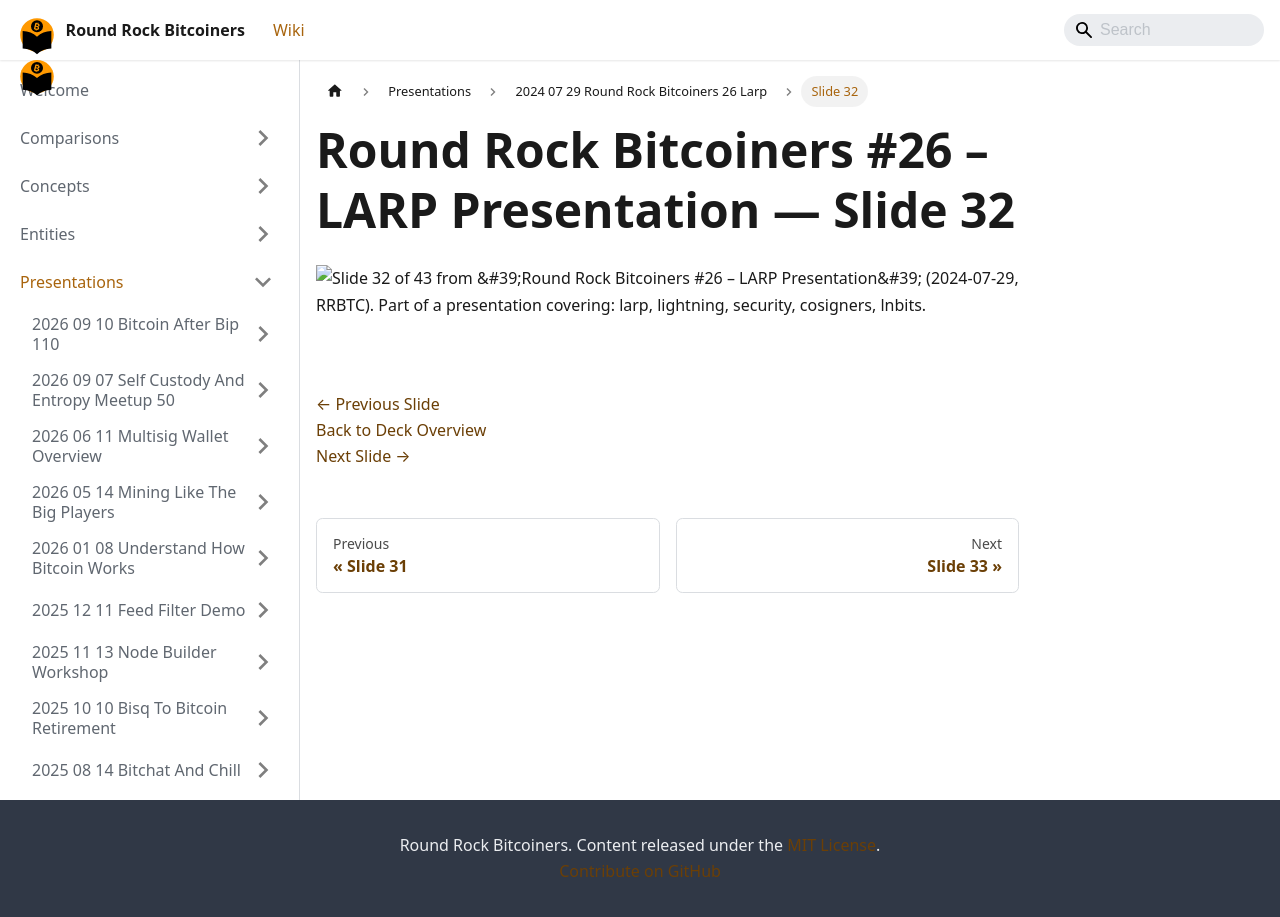

repository: jason-me/rrbtc-wiki · page: presentations/2024-07-29-round-rock-bitcoiners-26-larp/slide-032/index.html · generator: docusaurus

---
title: "Slide 32 of 43 - Round Rock Bitcoiners #26 – LARP Presentation"
sidebar_label: "Slide 32"
pagination_next: "presentations/2024-07-29-round-rock-bitcoiners-26-larp/slide-033"
pagination_prev: "presentations/2024-07-29-round-rock-bitcoiners-26-larp/slide-031"
---

# Round Rock Bitcoiners #26 – LARP Presentation — Slide 32

![Slide 32 of 43 from 'Round Rock Bitcoiners #26 – LARP Presentation' (2024-07-29, RRBTC). Part of a presentation covering: larp, lightning, security, cosigners, lnbits.](/img/slides/2024-07-29-round-rock-bitcoiners-26-larp/slide_031.jpg)

<br/>
<br/>

[← Previous Slide](/presentations/2024-07-29-round-rock-bitcoiners-26-larp/slide-031)  
[Back to Deck Overview](/presentations/2024-07-29-round-rock-bitcoiners-26-larp/)  
[Next Slide →](/presentations/2024-07-29-round-rock-bitcoiners-26-larp/slide-033)
